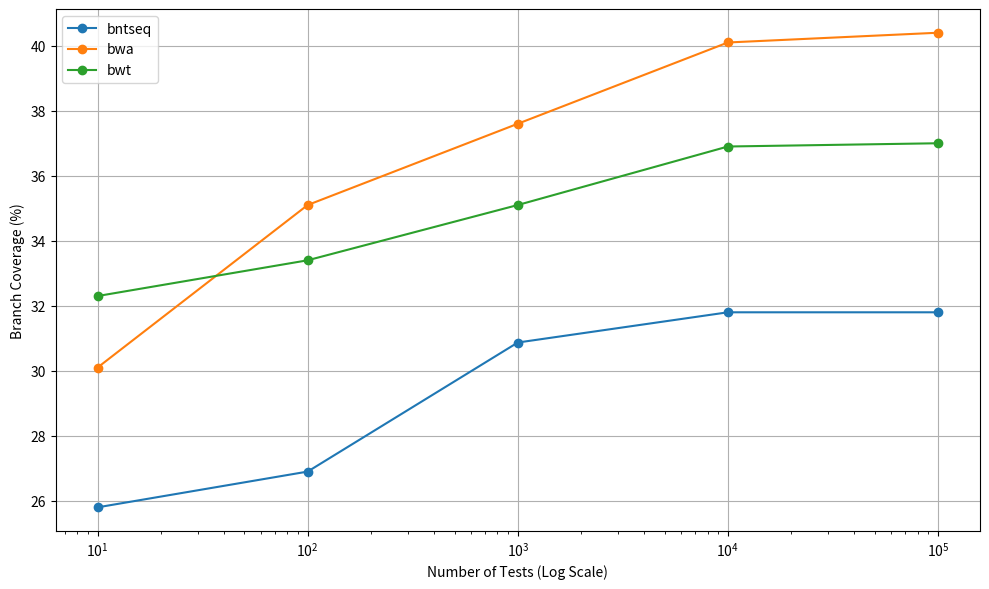

Reproduce this figure in Python.
import pandas as pd
import matplotlib.pyplot as plt

# Creating a DataFrame from the given data
data = {
    "Number of test": [10, 100, 1000, 10000, 100000],
    "bntseq": [25.8, 26.9, 30.87, 31.8, 31.8],
    "bwa": [30.1, 35.1, 37.6, 40.1, 40.4],
    "bwt": [32.3, 33.4, 35.1, 36.9, 37]
}
df = pd.DataFrame(data)

# Setting the 'Number of test' as the index
df.set_index('Number of test', inplace=True)

# Plotting
plt.figure(figsize=(10, 6))
for column in df.columns:
    plt.plot(df.index, df[column], marker='o', label=column)

# plt.title('Branch Coverage Comparison')
plt.xlabel('Number of Tests (Log Scale)')
plt.ylabel('Branch Coverage (%)')
plt.xscale('log') # the number of tests varies exponentially
plt.grid(True)
plt.legend()
plt.tight_layout()

# Adding a legend
plt.legend()

# Showing grid
plt.grid(True)

# Display the plot
plt.show()
